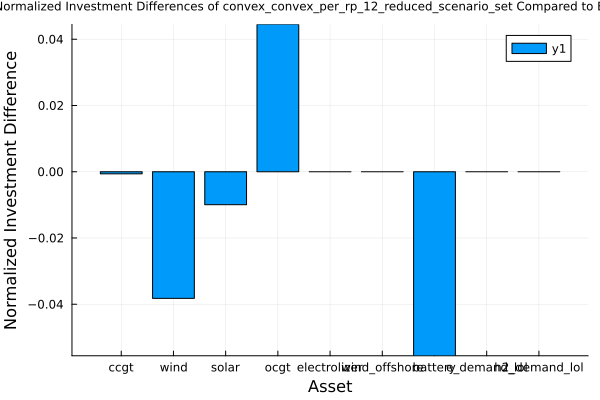

The file beside this chart, header and first rows:
asset, benchmark_solution, approximation_solution, diff
ccgt, 1.146, 1.145, -0.0006249
wind, 2.574, 2.476, -0.03822
solar, 1.526, 1.511, -0.009956
ocgt, 0.0, 0.04449, 0.04449
electrolizer, 1.0, 1.0, 0.0
wind_offshore, 0.0, 0.0, 0.0
battery, 0.2573, 0.243, -0.05556
e_demand_lol, 0.0, 0.0, 0.0
h2_demand_lol, 0.0, 0.0, 0.0
